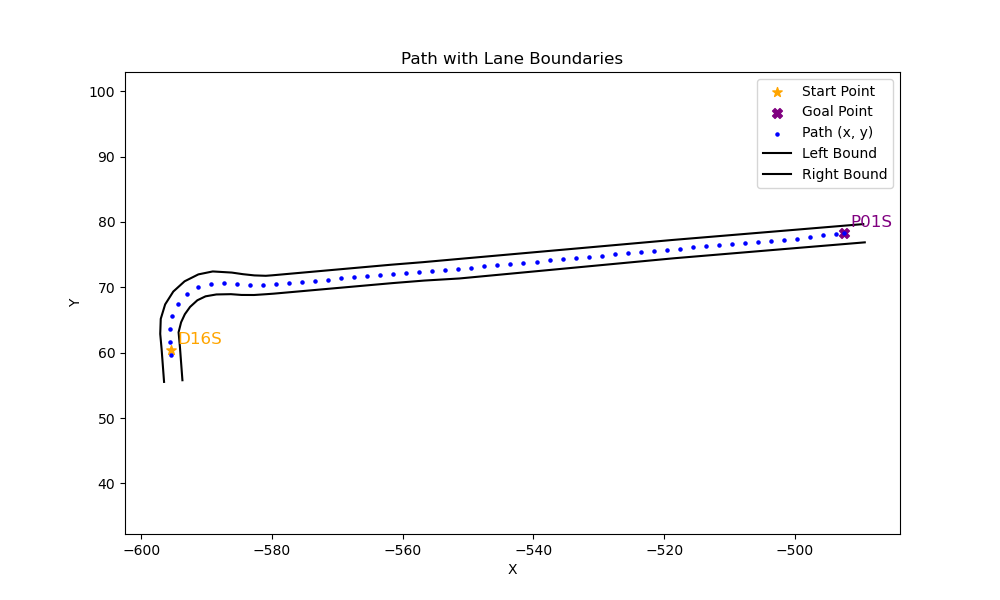

Values plotted in this chart, from the file beside it:
x, y, yaw, left_x, left_y, right_x, right_y
-595.4, 59.66, 1.675, -596.5, 55.54, -593.7, 55.79
-595.6, 61.65, 1.609, -596.9, 60.59, -594.1, 60.84
-595.7, 63.65, 1.357, -597.1, 62.88, -594.3, 63.13
-595.2, 65.61, 1.107, -597, 65.18, -593.9, 64.66
-594.3, 67.42, 0.8497, -596.3, 67.4, -593.3, 65.89
-593, 68.93, 0.5566, -595.1, 69.36, -592.5, 67.01
-591.3, 69.99, 0.2853, -593.4, 70.93, -591.4, 68.03
-589.4, 70.55, 0.05895, -591.3, 71.98, -590.2, 68.63
-587.4, 70.67, -0.06716, -589.1, 72.43, -588.5, 68.92
-585.4, 70.54, -0.0848, -586.1, 72.26, -586.3, 68.96
-583.4, 70.37, -0.008915, -584.4, 72.02, -584.7, 68.84
-581.4, 70.35, 0.06367, -582.7, 71.83, -582.7, 68.83
-579.4, 70.48, 0.09126, -580.9, 71.77, -580.8, 68.96
-577.4, 70.66, 0.08889, -580, 71.84, -579.7, 69.04
-575.4, 70.84, 0.08758, -578.1, 72.01, -577.8, 69.21
-573.4, 71.01, 0.08872, -561.8, 73.46, -561.6, 70.65
-571.4, 71.19, 0.08892, -556.9, 73.85, -556.7, 71.04
-569.4, 71.37, 0.0885, -551.6, 74.33, -551.4, 71.36
-567.4, 71.54, 0.08914, -518.7, 77.25, -518.5, 74.45
-565.4, 71.72, 0.08976, -509, 78.06, -508.8, 75.26
-563.4, 71.9, 0.08709, -504.6, 78.43, -504.3, 75.64
-561.5, 72.08, 0.08203, -500.4, 78.77, -500.2, 75.98
-559.5, 72.24, 0.07816, -489.6, 79.68, -489.3, 76.88
-557.5, 72.4, 0.07561, , , , 
-555.5, 72.55, 0.0731, , , , 
-553.5, 72.69, 0.07499, , , , 
-551.5, 72.84, 0.08705, , , , 
-549.5, 73.02, 0.09412, , , , 
-547.5, 73.2, 0.09351, , , , 
-545.5, 73.39, 0.09093, , , , 
-543.5, 73.57, 0.09043, , , , 
-541.5, 73.75, 0.09118, , , , 
-539.5, 73.94, 0.09151, , , , 
-537.5, 74.12, 0.09134, , , , 
-535.6, 74.3, 0.09122, , , , 
-533.6, 74.48, 0.0913, , , , 
-531.6, 74.66, 0.09133, , , , 
-529.6, 74.85, 0.09111, , , , 
-527.6, 75.03, 0.09095, , , , 
-525.6, 75.21, 0.09152, , , , 
-523.6, 75.39, 0.09252, , , , 
-521.6, 75.58, 0.09145, , , , 
-519.6, 75.76, 0.08742, , , , 
-517.6, 75.94, 0.0832, , , , 
-515.6, 76.1, 0.08158, , , , 
-513.6, 76.26, 0.08222, , , , 
-511.6, 76.43, 0.0836, , , , 
-509.7, 76.6, 0.08502, , , , 
-507.7, 76.77, 0.08392, , , , 
-505.7, 76.93, 0.07888, , , , 
-503.7, 77.09, 0.07919, , , , 
-501.7, 77.25, 0.1006, , , , 
-499.7, 77.45, 0.1292, , , , 
-497.7, 77.71, 0.1272, , , , 
-495.7, 77.96, 0.1006, , , , 
-493.7, 78.16, 0.06681, , , , 
-492.5, 78.24, 0.06681, , , , 
